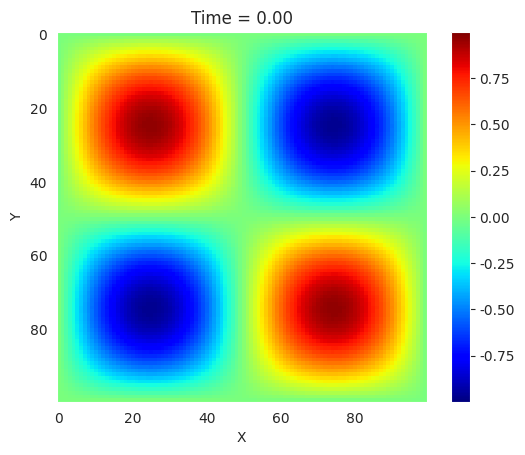

Source code (Python):
import numpy as np
import matplotlib.pyplot as plt
from matplotlib.animation import FuncAnimation
import seaborn as sns
sns.set_style("dark")

# Set the dimensions of the plate
length = 1.0
width = 1.0
dx = 0.01
dy = 0.01
Nx = int(length/dx)
Ny = int(width/dy)
D = 1.0

# Set the initial temperature distribution of the plate
T0 = np.zeros((Ny, Nx))

X = np.linspace(0, length, Nx)
Y = np.linspace(0, width, Ny)

for i in range(0, Ny):
    for j in range(0, Nx):
        T0[i][j] = np.sin(2*np.pi*X[j] / length)*np.sin(2*np.pi*Y[i]/ width)

# Set the time step and the total simulation time
dt = 0.00001
t_final = 1000* 0.00001

Nt = int(t_final/dt)  # number of time steps

# set up plot
fig, ax = plt.subplots()
im = ax.imshow(T0, cmap = 'jet')

f = 20 # frequency

T = np.copy(T0)

def update(i):
    global T

    # Diffusion equation
    for j in range(f):
        T[1:-1, 1:-1] += (D*dt/dx**2) * (T[2:, 1:-1] - 2*T[1:-1, 1:-1] + T[:-2, 1:-1]) + (D*dt/dy**2) * (T[1:-1, 2:] - 2*T[1:-1, 1:-1] + T[1:-1, :-2])

    # Update plot
    im.set_data(T)
    ax.set_title('Time = {:.2f}'.format(i*f*dt))
    return [im]


ani = FuncAnimation(fig, update, frames=Nt, blit=True, interval=10)
# ani.save('animation.gif', writer='pillow', fps=60)
plt.xlabel('X')
plt.ylabel('Y')
plt.colorbar(im)
plt.show()
